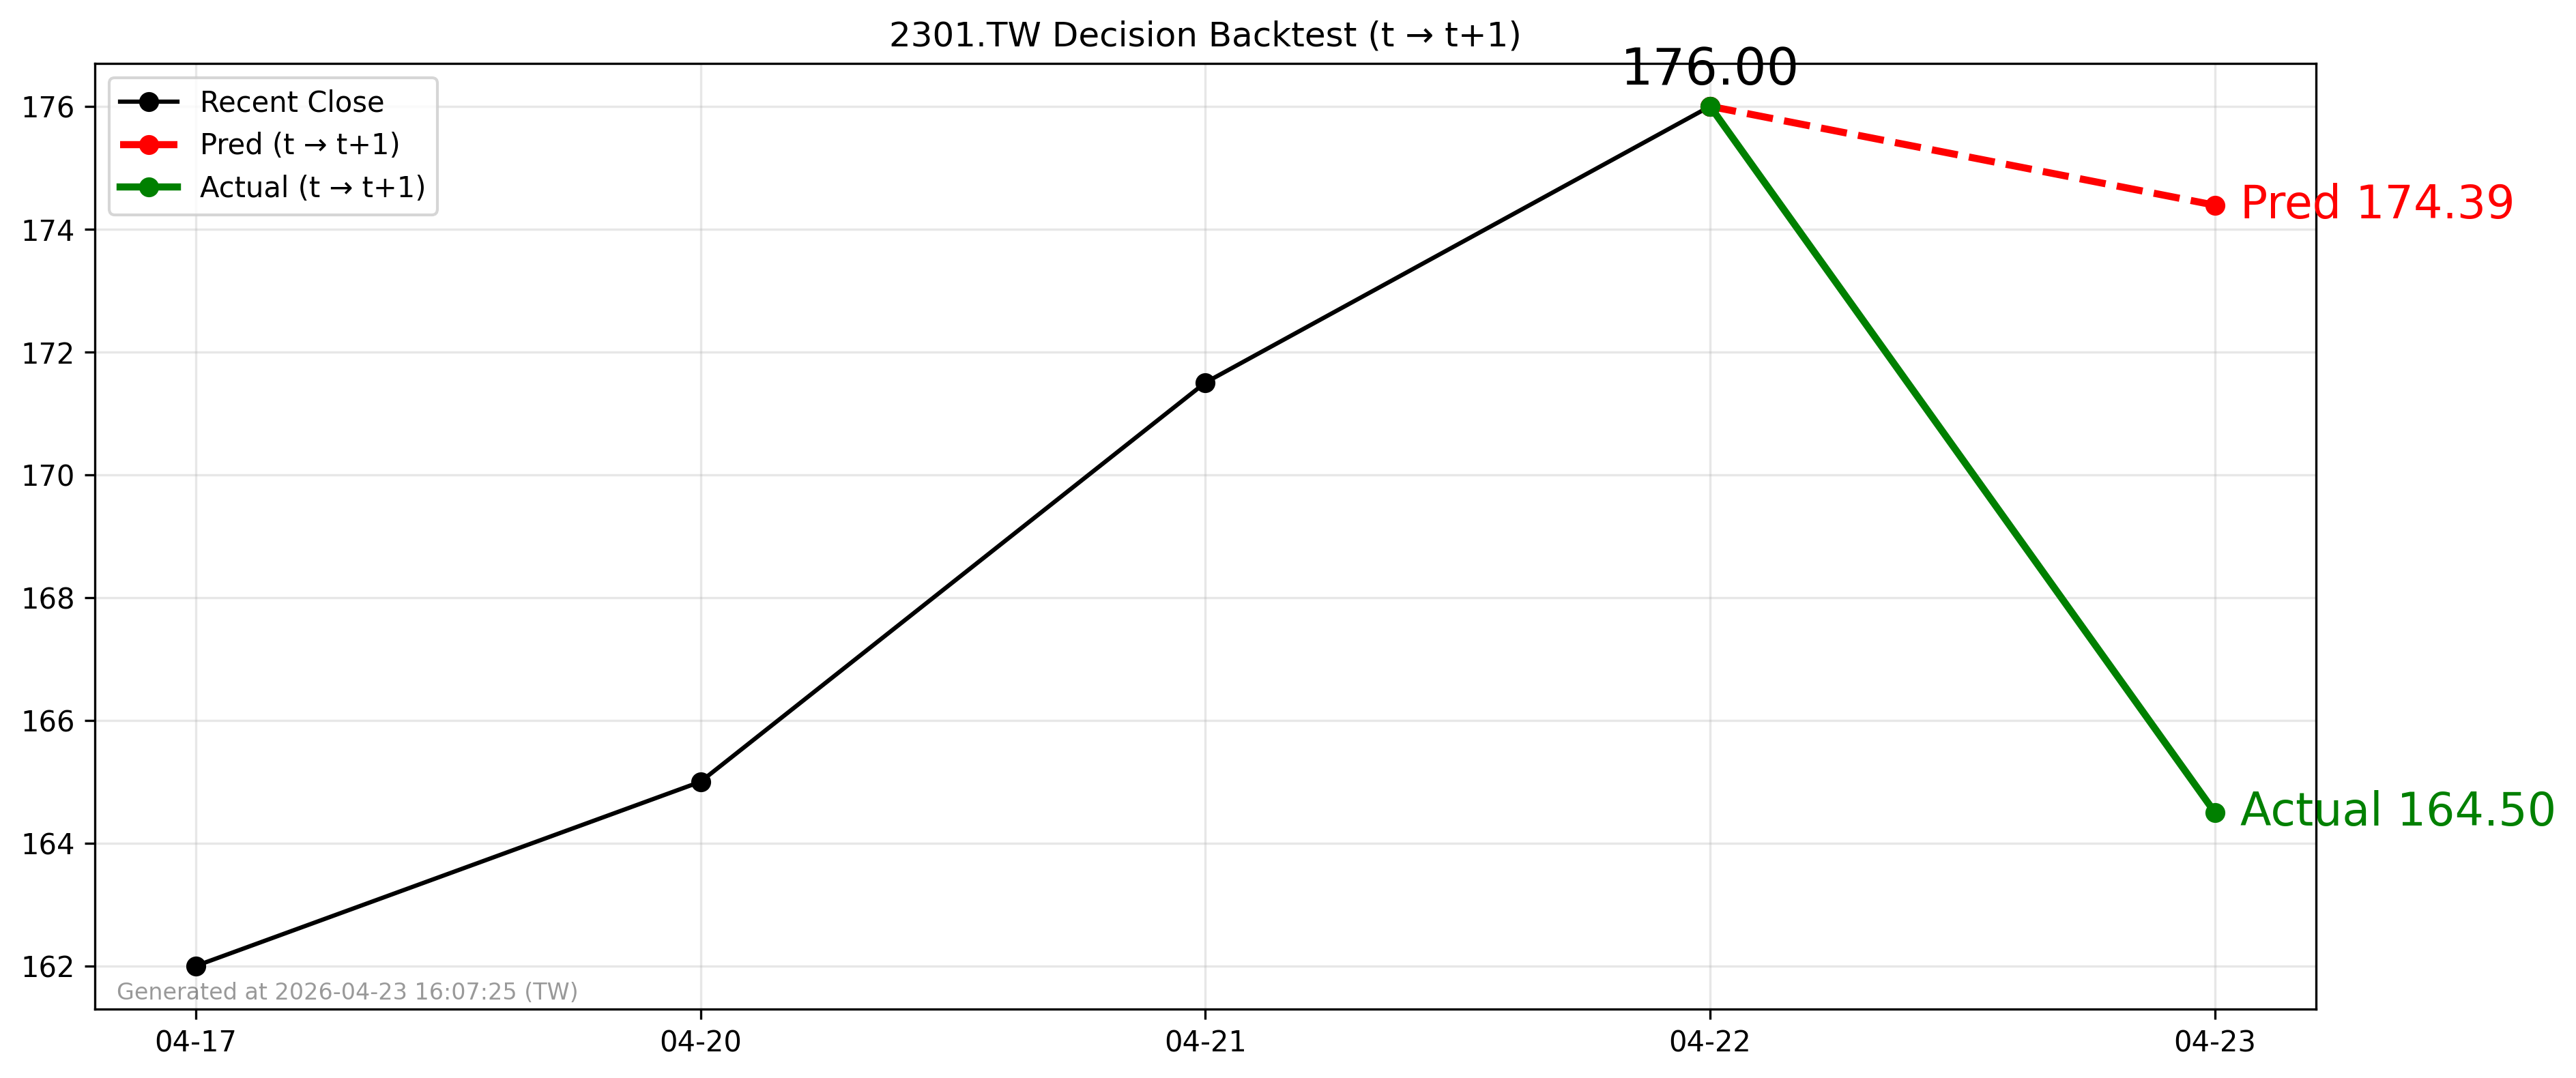

Data behind this chart, as committed beside it:
forecast_date, decision_day, close_t, pred_t1, actual_t1, direction_pred, direction_actual
2026-04-22, 2026-04-22, 176.0, 174.4, 164.5, -1, -1
